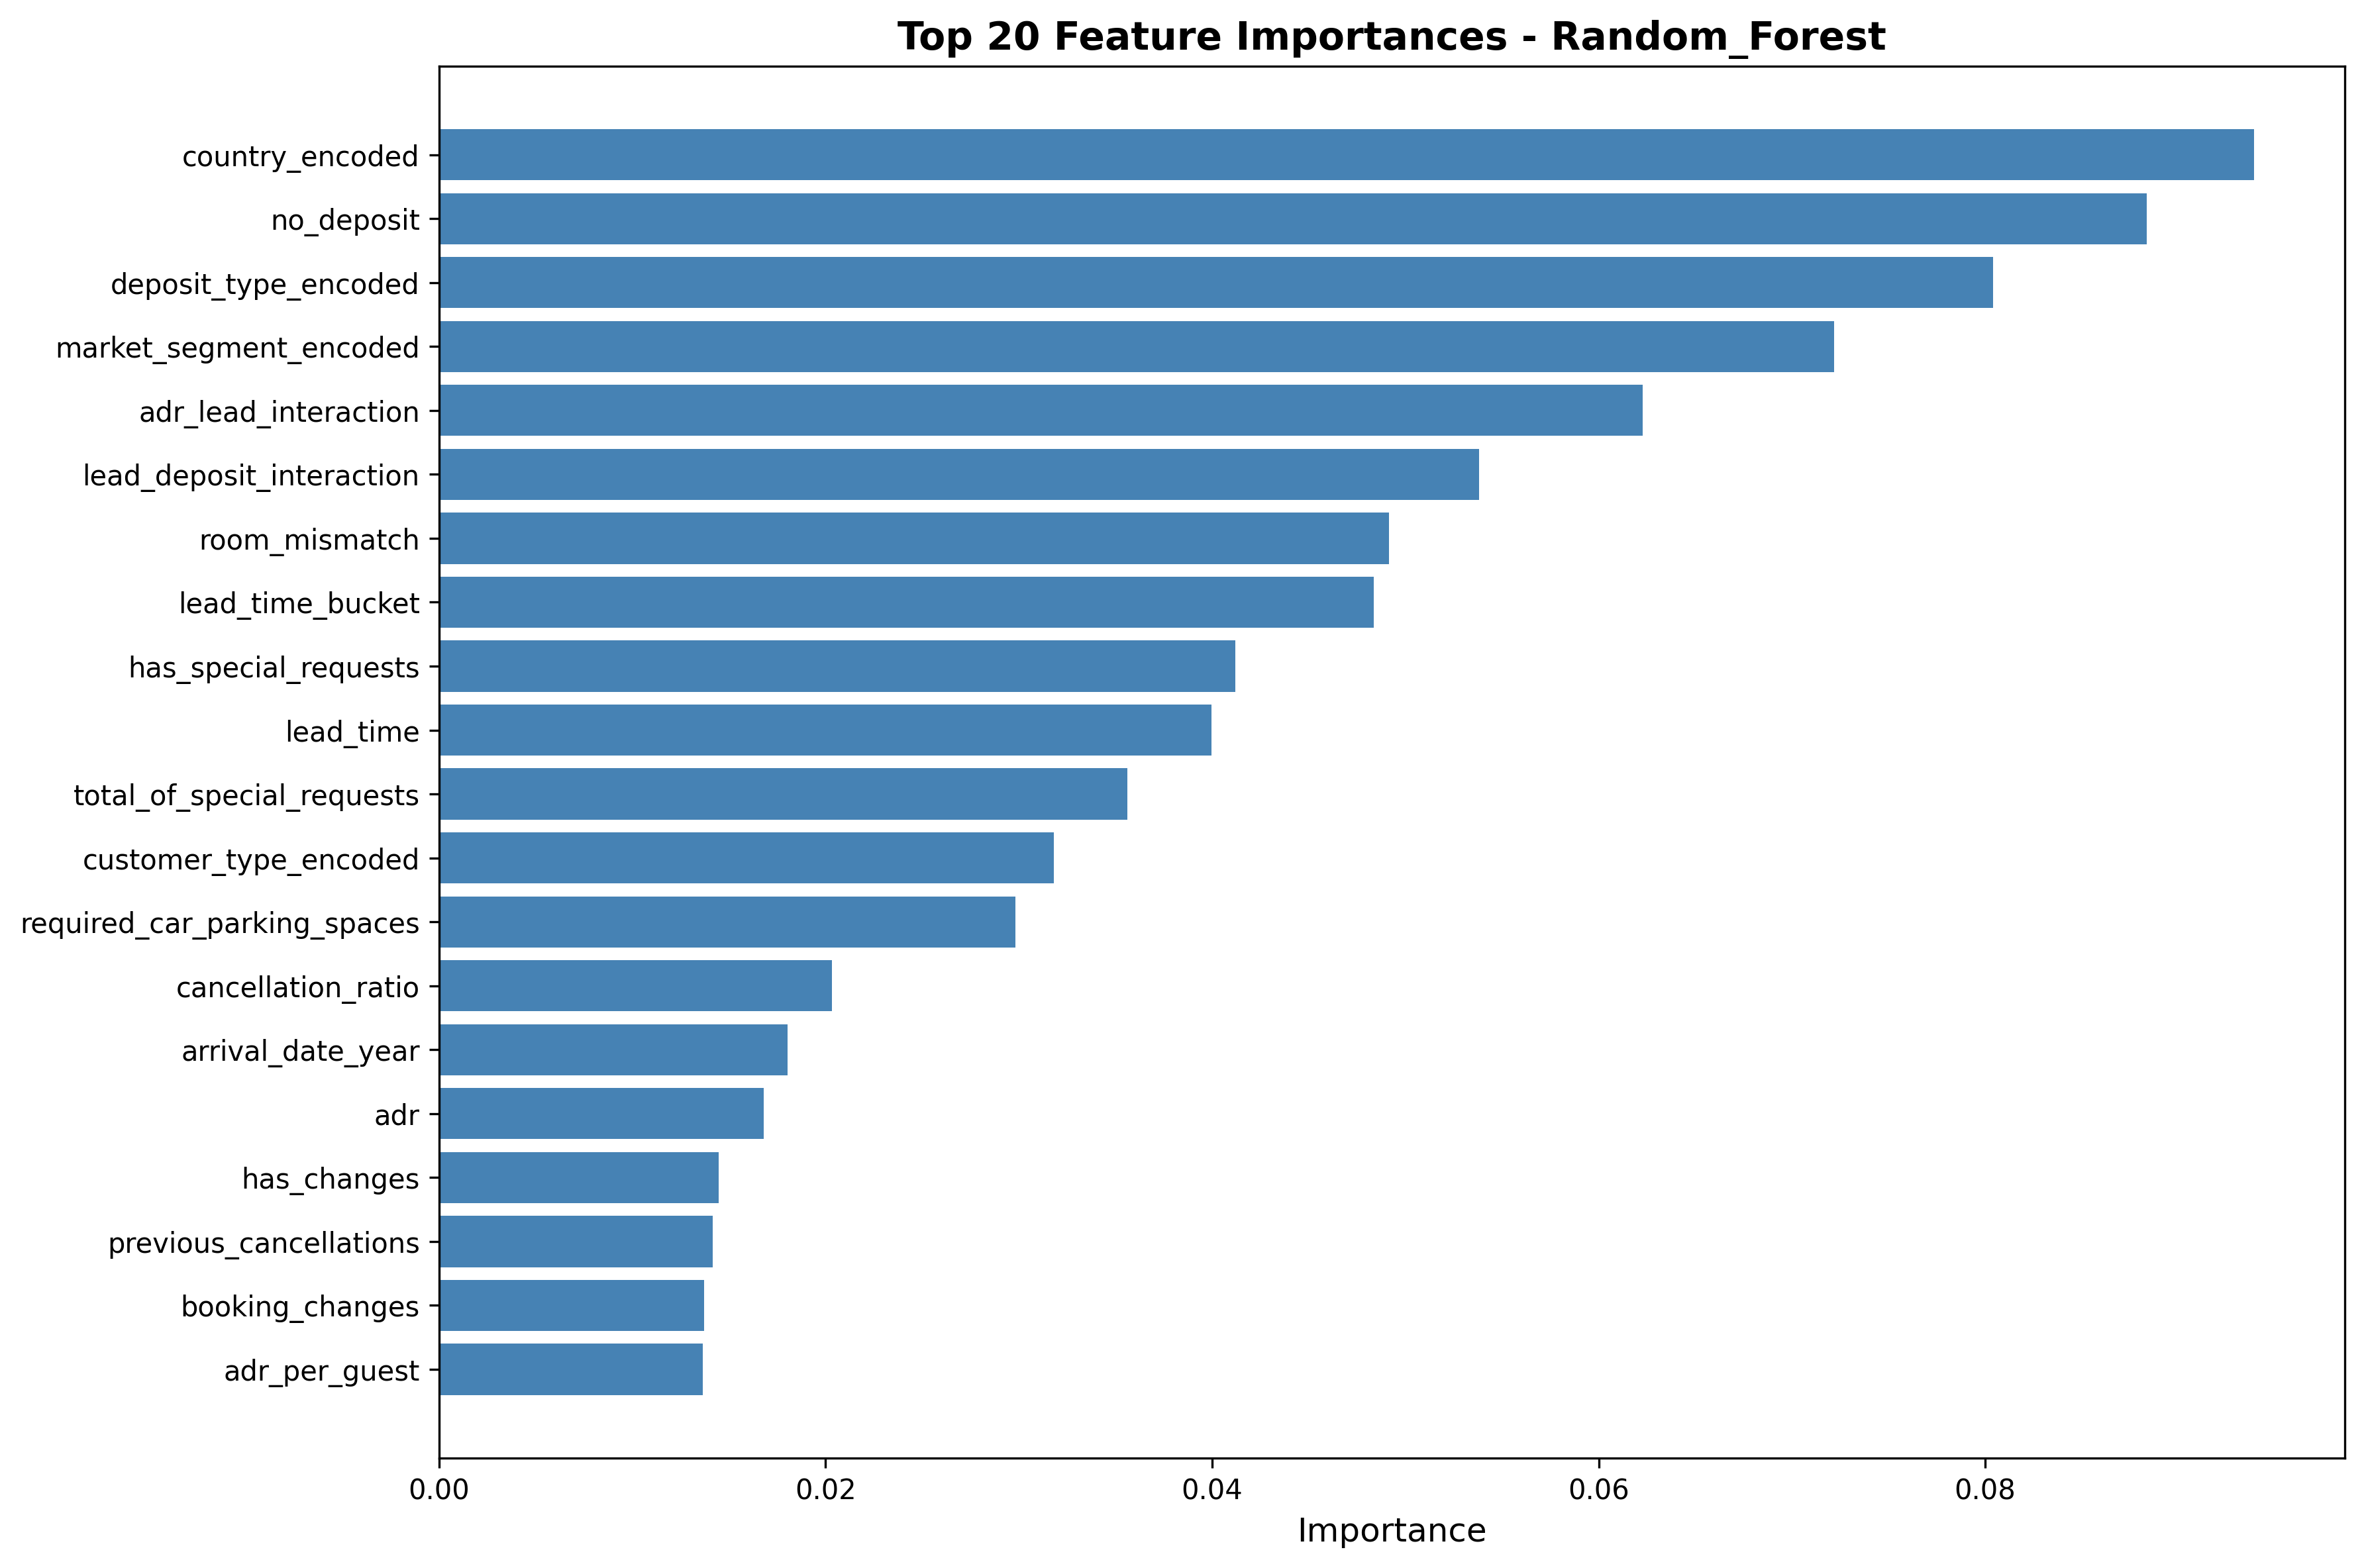

The table this chart was drawn from, first rows:
feature, importance
country_encoded, 0.0939
no_deposit, 0.08837
deposit_type_encoded, 0.08041
market_segment_encoded, 0.07219
adr_lead_interaction, 0.06228
lead_deposit_interaction, 0.05381
room_mismatch, 0.04916
lead_time_bucket, 0.04838
has_special_requests, 0.04119
lead_time, 0.03996
total_of_special_requests, 0.03561
customer_type_encoded, 0.0318
required_car_parking_spaces, 0.02982
cancellation_ratio, 0.02031
arrival_date_year, 0.01804
adr, 0.01678
has_changes, 0.01445
previous_cancellations, 0.01415
booking_changes, 0.01372
adr_per_guest, 0.01365
has_prev_cancellation, 0.01347
total_revenue, 0.01143
arrival_date_week_number, 0.01084
price_category, 0.01017
assigned_room_type_encoded, 0.01011
revenue_per_guest, 0.009967
distribution_channel_encoded, 0.009113
total_nights, 0.008892
arrival_month_num, 0.007317
arrival_date_day_of_month, 0.007157
hotel_encoded, 0.006497
stays_in_week_nights, 0.006203
meal_encoded, 0.005061
stay_duration_cat, 0.004976
long_lead_time, 0.004268
season, 0.004166
weekend_ratio, 0.004165
quarter, 0.003834
stays_in_weekend_nights, 0.003833
reserved_room_type_encoded, 0.003706
total_guests, 0.003297
previous_bookings_not_canceled, 0.003017
adults, 0.002969
guest_type, 0.002364
is_peak_season, 0.00141
days_in_waiting_list, 0.0008756
children, 0.0008164
is_repeated_guest, 0.0006967
was_on_waitlist, 0.0004084
has_children, 0.0003916
requests_repeat_interaction, 0.000324
high_modifications, 0.0002031
babies, 6.175123533518261e-05
